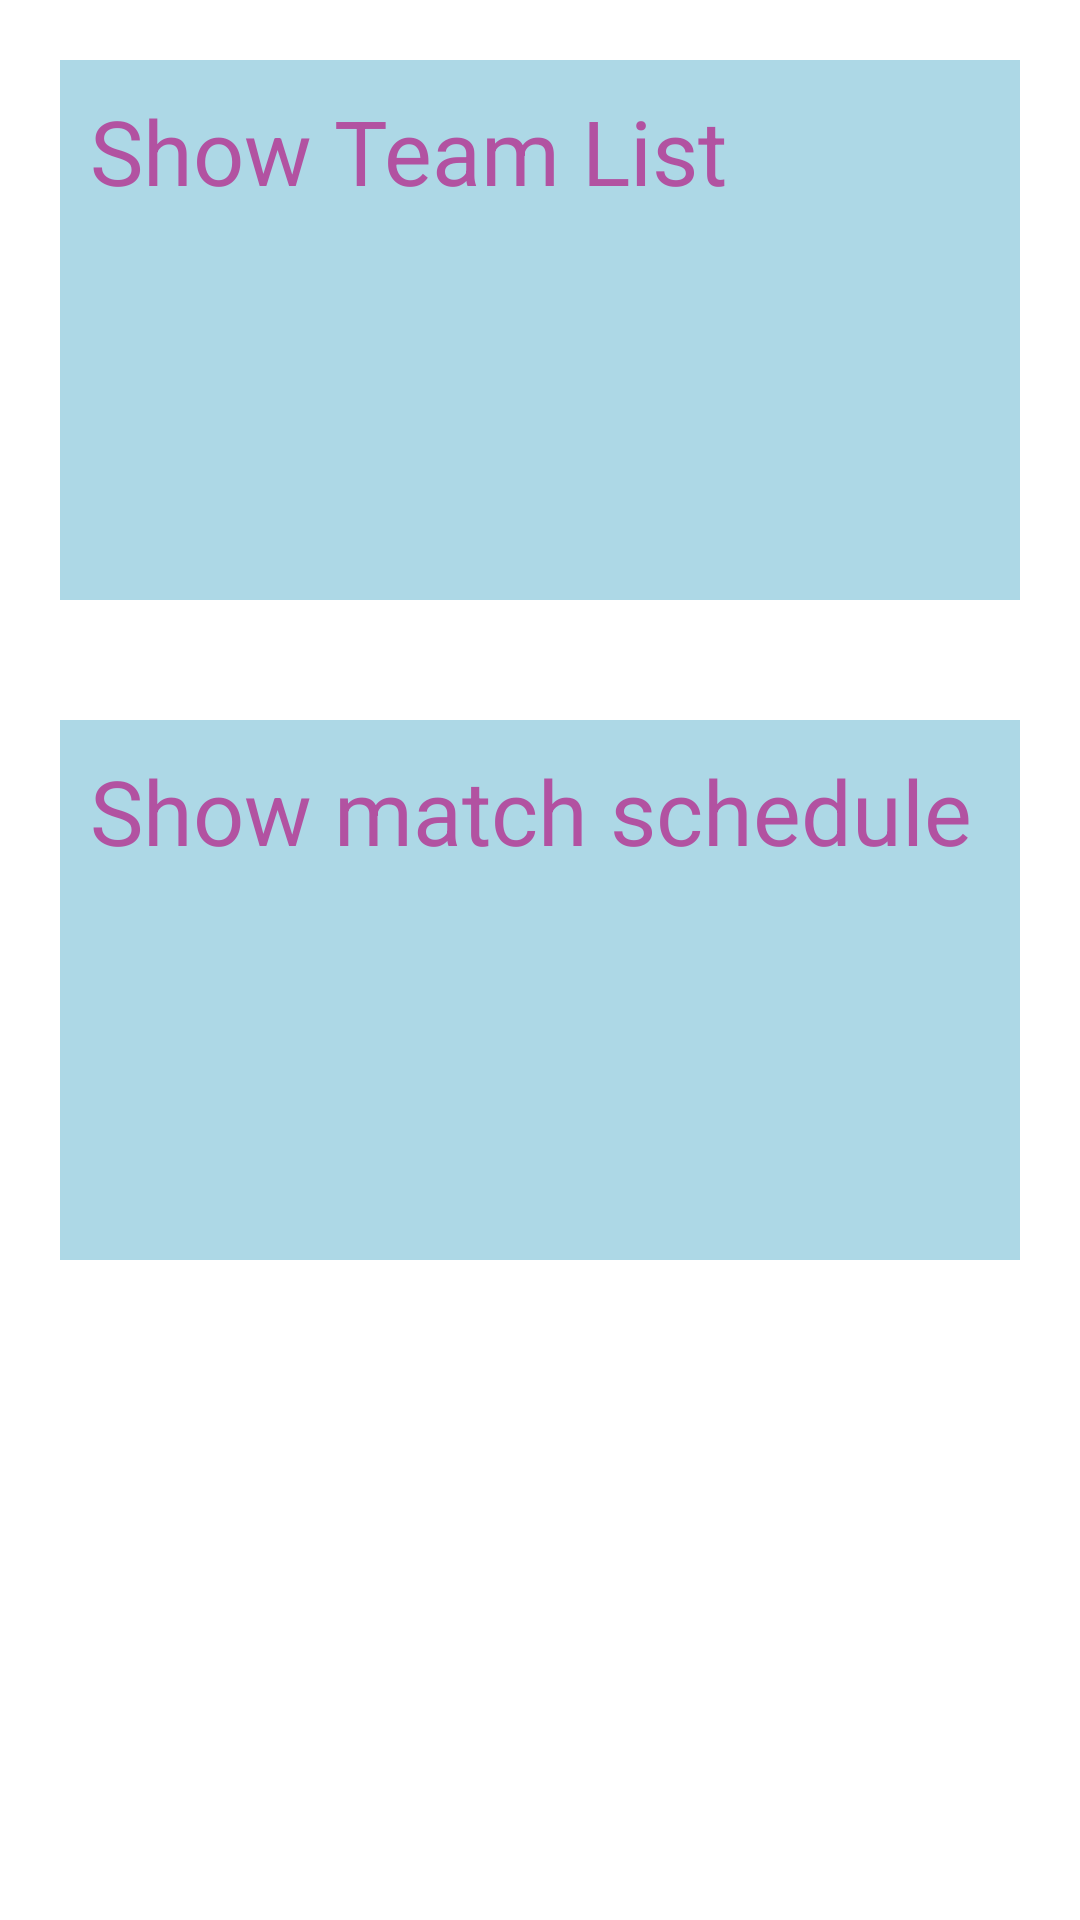

Layout XML and referenced resources for this Android screen:
<!-- AndroidManifest.xml: application theme Theme.PASFix -->
<!-- res/layout/activity_main_menu.xml -->
<?xml version="1.0" encoding="utf-8"?>
<LinearLayout
    android:orientation="vertical"
    xmlns:android="http://schemas.android.com/apk/res/android"
    xmlns:app="http://schemas.android.com/apk/res-auto"
    xmlns:tools="http://schemas.android.com/tools"
    android:layout_width="match_parent"
    android:layout_height="match_parent"
    tools:context=".MainMenu">
    <androidx.cardview.widget.CardView
        android:id="@+id/card1"
        android:layout_marginTop="90dp"
        app:cardBackgroundColor="#add8e6"
        android:layout_height="180dp"
        android:layout_margin="20dp"
        android:layout_marginBottom="1dp"
        android:layout_width="match_parent"
        >

        <LinearLayout
            android:orientation="horizontal"
            android:layout_width="match_parent"
            android:layout_height="wrap_content">

            <LinearLayout
                android:layout_margin="10dp"
                android:layout_marginStart="20dp"
                android:orientation="vertical"
                android:layout_width="wrap_content"
                android:layout_height="wrap_content">
                <TextView
                    android:textSize="30dp"
                    android:layout_gravity="center"
                    android:id="@+id/tvname"
                    android:text="Show Team List"
                    android:layout_width="wrap_content"
                    android:layout_height="wrap_content"
                    android:textColor="#b252a1"
                    />

            </LinearLayout>

        </LinearLayout>
    </androidx.cardview.widget.CardView>

    <androidx.cardview.widget.CardView
        android:id="@+id/card2"
        android:layout_marginTop="90dp"
        app:cardBackgroundColor="#add8e6"
        android:layout_height="180dp"
        android:layout_margin="20dp"
        android:layout_marginBottom="1dp"
        android:layout_width="match_parent"
        >

        <LinearLayout
            android:orientation="horizontal"
            android:layout_width="match_parent"
            android:layout_height="wrap_content">

            <LinearLayout
                android:layout_margin="10dp"
                android:layout_marginStart="20dp"
                android:orientation="vertical"
                android:layout_width="wrap_content"
                android:layout_height="wrap_content">
                <TextView
                    android:textSize="30dp"
                    android:layout_gravity="center"
                    android:text="Show match schedule"
                    android:layout_width="wrap_content"
                    android:layout_height="wrap_content"
                    android:textColor="#b252a1"
                    />

            </LinearLayout>

        </LinearLayout>
    </androidx.cardview.widget.CardView>


</LinearLayout>
<!-- resources referenced by this layout -->
<resources>
  <style name="Theme.PASFix" parent="Theme.AppCompat.">
          
          <item name="colorPrimary">@color/purple_500</item>
          <item name="colorPrimaryDark">@color/purple_700</item>
          <item name="color">@color/white</item>
          
          <item name="android:colorSecondary">@color/teal_200</item>
          <item name="android:textColorSecondaryNoDisable">@color/teal_700</item>
          <item name="android:textColorSecondaryInverse">@color/black</item>
          
          <item name="android:statusBarColor" tools:targetApi="l">?attr/colorPrimary
          </item>
          
      </style>
  <!-- not gathered from this repository: default colours our renderer supplied (Android Studio template values) -->
  <color name="purple_500">#FF6200EE</color>
  <color name="purple_700">#FF3700B3</color>
  <color name="teal_200">#FF03DAC5</color>
  <color name="teal_700">#FF018786</color>
  <color name="black">#FF000000</color>
  <color name="white">#FFFFFFFF</color>
</resources>
